Image classification data set "dataset" (CamisaoLucas/classification_model on GitHub). Class labels (4): bioclastic grainstone, mudstone, oolite, wackestone.

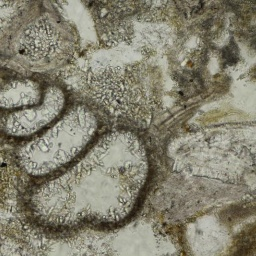
Label: bioclastic grainstone

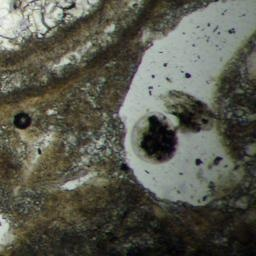
Label: wackestone

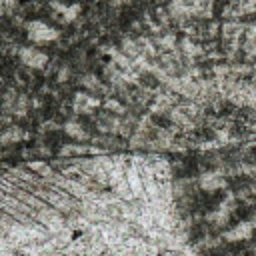
Label: oolite

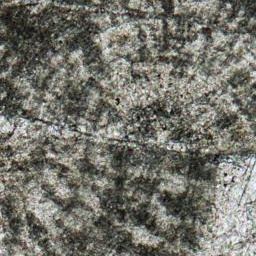
Label: oolite

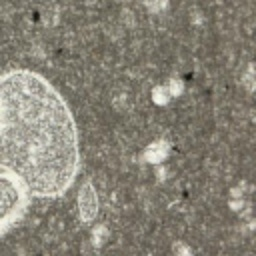
Label: mudstone

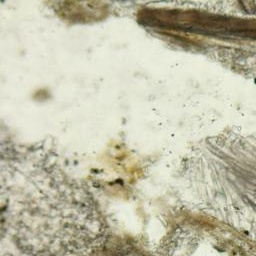
Label: bioclastic grainstone
